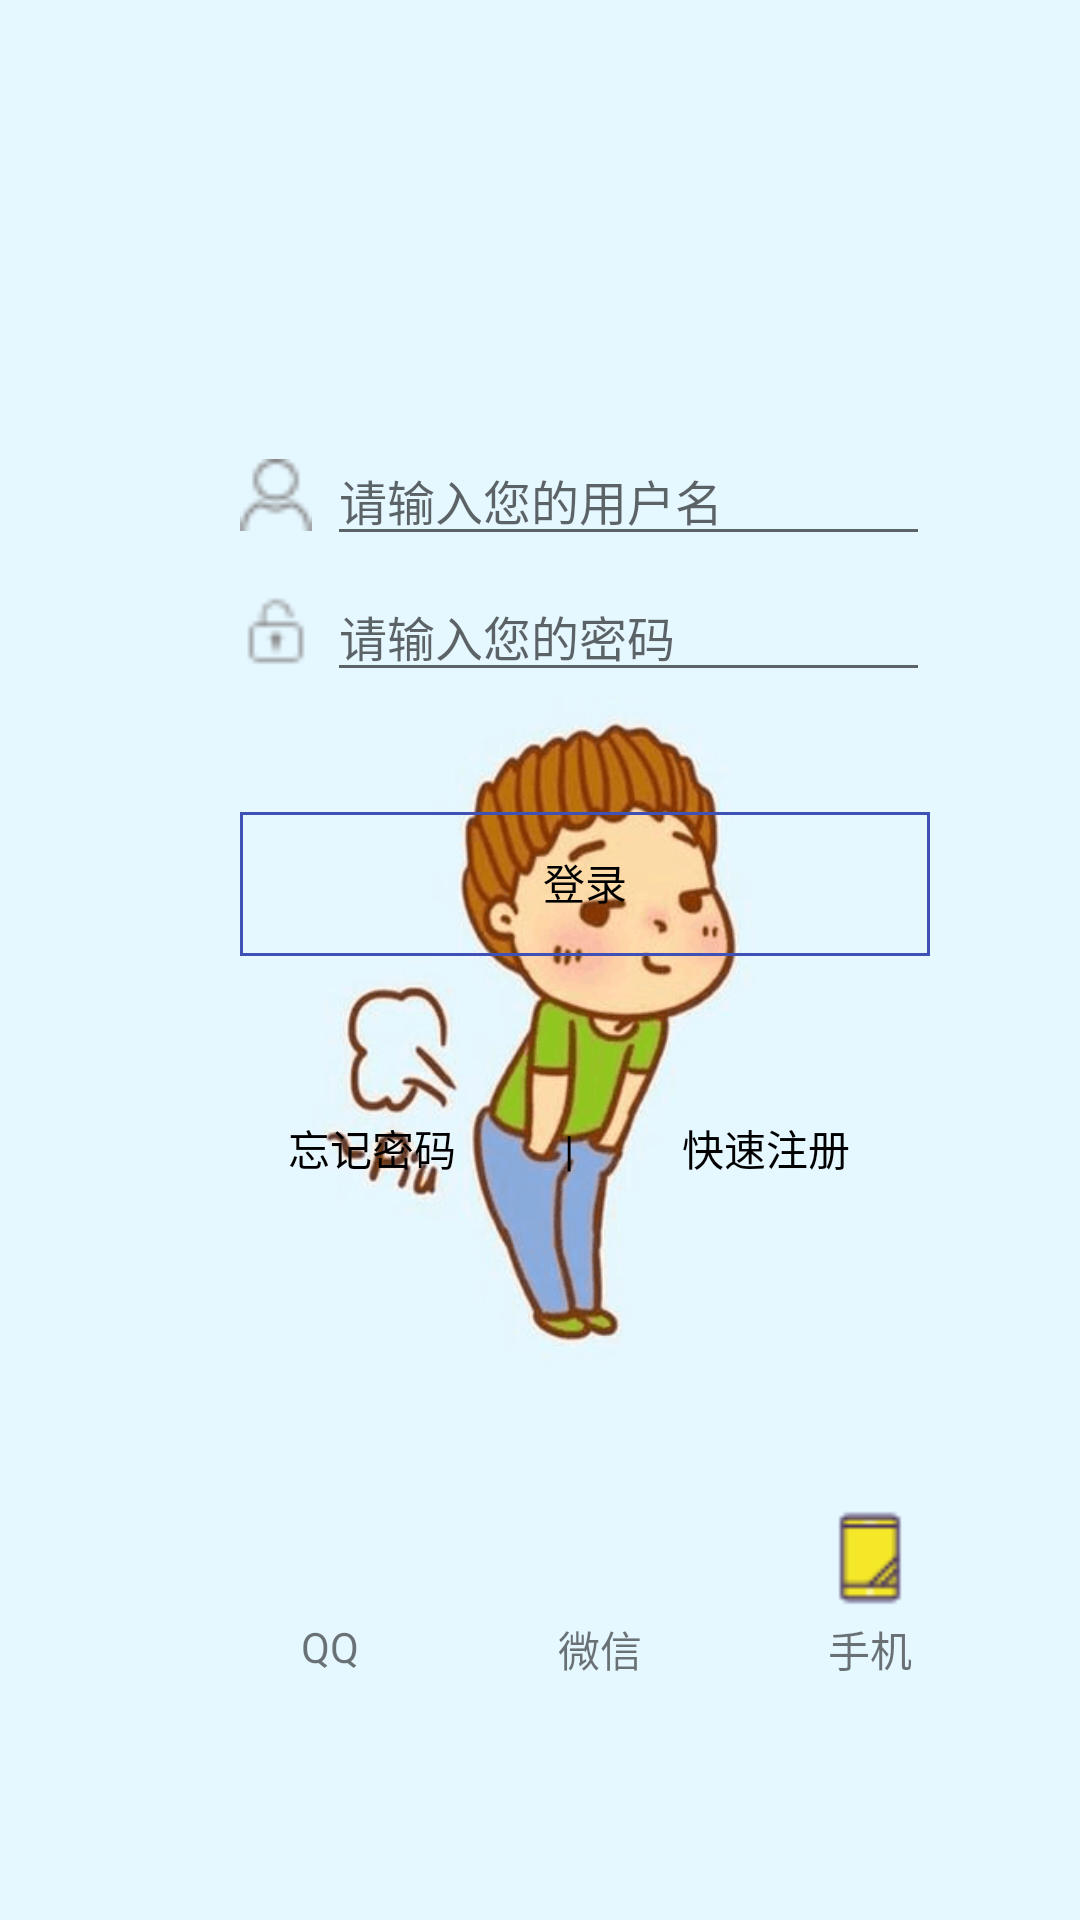

This screen was rendered from an Android layout file. Write that file and the resources it references.
<!-- AndroidManifest.xml: application theme AppTheme -->
<!-- res/layout/login_layout.xml -->
<?xml version="1.0" encoding="utf-8"?>
<RelativeLayout xmlns:android="http://schemas.android.com/apk/res/android"
    xmlns:app="http://schemas.android.com/apk/res-auto"
    xmlns:tools="http://schemas.android.com/tools"
    android:layout_width="match_parent"
    android:layout_height="match_parent"
    tools:context="com.example.go.Activity.LoginActivity"
    android:fitsSystemWindows="true"
    android:background="@drawable/child2">

    

    <LinearLayout
        android:id="@+id/account"
        android:layout_width="wrap_content"
        android:layout_height="wrap_content"
        android:layout_marginTop="140dp"
        android:layout_marginLeft="80dp"
        android:orientation="vertical">

        <LinearLayout
            android:layout_marginTop="5dp"
            android:layout_width="230dp"
            android:layout_height="wrap_content">

            <ImageView
                android:layout_width="24dp"
                android:layout_height="24dp"
                android:src="@drawable/account"
                android:layout_marginRight="5dp"
                android:layout_gravity="center_vertical"
                />

            <EditText
                android:id="@+id/user_account"
                android:layout_width="wrap_content"
                android:layout_height="wrap_content"
                android:layout_weight="1"
                android:hint="请输入您的用户名"
                android:textColor="#000"
                android:textSize="16dp"
                android:singleLine="true"
                android:textCursorDrawable="@drawable/color_cursor"
                />

        </LinearLayout>

        <LinearLayout
            android:layout_marginTop="5dp"
            android:layout_width="230dp"
            android:layout_height="wrap_content">

            <ImageView
                android:layout_width="24dp"
                android:layout_height="24dp"
                android:src="@drawable/pass1"
                android:layout_marginRight="5dp"
                android:layout_gravity="center_vertical"
                />

            <EditText
                android:id="@+id/user_pass"
                android:layout_width="wrap_content"
                android:layout_height="wrap_content"
                android:layout_weight="1"
                android:hint="请输入您的密码"
                android:inputType="textPassword"
                android:singleLine="true"
                android:textColor="#000"
                android:textCursorDrawable="@drawable/color_cursor"
                android:textSize="16dp" />

        </LinearLayout>

        <Button
            android:layout_marginTop="40dp"
            android:id="@+id/loginButton"
            android:layout_width="230dp"
            android:layout_height="wrap_content"
            android:text="登录"
            android:textColor="#000"
            android:background="@drawable/border_line_while"/>

    </LinearLayout>

    
    <LinearLayout
        android:layout_marginTop="40dp"
        android:layout_below="@id/account"
        android:layout_width="250dp"
        android:layout_height="wrap_content"
        android:layout_marginLeft="80dp">


        <Button
            android:id="@+id/forget_pass"
            android:layout_width="wrap_content"
            android:layout_height="wrap_content"
            android:text="忘记密码"
            android:background="@null"
            android:textColor="#000"/>

        <TextView
            android:layout_marginLeft="20dp"
            android:layout_marginRight="20dp"
            android:layout_width="wrap_content"
            android:layout_height="wrap_content"
            android:text="|"
            android:textColor="#000"/>

        <Button
            android:id="@+id/regist"
            android:layout_width="wrap_content"
            android:layout_height="wrap_content"
            android:text="快速注册"
            android:background="@null"
            android:textColor="#000"/>

    </LinearLayout>

    

    <LinearLayout
        android:layout_width="match_parent"
        android:layout_height="wrap_content"
        android:orientation="horizontal"
        android:layout_alignParentBottom="true"
        android:layout_alignParentStart="true"
        android:layout_marginBottom="80dp">

        <LinearLayout
            android:layout_width="wrap_content"
            android:layout_height="wrap_content"
            android:orientation="vertical"
            android:layout_marginLeft="90dp"
            >

            <ImageView
                android:layout_width="40dp"
                android:layout_height="40dp"
                android:layout_gravity="center"
                android:src="@drawable/qq"
                />
            <TextView
                android:text="QQ"
                android:layout_gravity="center"
                android:layout_width="wrap_content"
                android:layout_height="wrap_content" />

        </LinearLayout>

        <LinearLayout
            android:layout_width="wrap_content"
            android:layout_height="wrap_content"
            android:orientation="vertical"
            android:layout_marginLeft="50dp">

            <ImageView
                android:layout_width="40dp"
                android:layout_height="40dp"
                android:layout_gravity="center"
                android:src="@drawable/vx"

                />
            <TextView
                android:text="微信"
                android:layout_gravity="center"
                android:layout_width="wrap_content"
                android:layout_height="wrap_content" />

        </LinearLayout>

        <LinearLayout
            android:layout_width="wrap_content"
            android:layout_height="wrap_content"
            android:orientation="vertical"
            android:layout_marginLeft="50dp">

            <ImageView
                android:layout_width="40dp"
                android:layout_height="40dp"
                android:layout_gravity="center"
                android:src="@drawable/tel"

                />
            <TextView
                android:text="手机"
                android:layout_gravity="center"
                android:layout_width="wrap_content"
                android:layout_height="wrap_content" />

        </LinearLayout>

    </LinearLayout>

</RelativeLayout>
<!-- resources referenced by this layout -->
<resources>
  <!-- drawable account: png bitmap (drawable-xhdpi, 419 bytes) -->
  <!-- drawable border_line_while (drawable) -->
  <?xml version="1.0" encoding="utf-8"?>
  <shape xmlns:android="http://schemas.android.com/apk/res/android"
      android:useLevel="false"
      >
      <solid android:color="@null"/>
      <padding android:left="1dip"
          android:right="1dip"
          android:bottom="1dip"/>
  
      <stroke android:width="1dip"
          android:color="@color/colorPrimary"
          />
      
      <size android:width="15dip"
          android:height="15dip"
          />
      
  </shape>
  <!-- drawable child2: png bitmap (drawable-xhdpi, 37421 bytes) -->
  <!-- drawable color_cursor (drawable) -->
  <?xml version="1.0" encoding="utf-8"?>
  <shape xmlns:android="http://schemas.android.com/apk/res/android" android:shape="rectangle">
      <size android:width="1dp" />
      <solid android:color="#008000"  />
  </shape>
  <!-- drawable pass1: png bitmap (drawable-xhdpi, 330 bytes) -->
  <!-- drawable tel: png bitmap (drawable-xhdpi, 533 bytes) -->
  <style name="AppTheme" parent="Theme.Design.Light.NoActionBar">
          
          <item name="colorPrimary">@color/colorPrimary</item>
          <item name="colorPrimaryDark">@color/colorPrimaryDark</item>
          <item name="colorAccent">@color/colorAccent</item>
      </style>
  <color name="colorPrimary">#3F51B5</color>
  <color name="colorPrimaryDark">#303F9F</color>
  <color name="colorAccent">#FF4081</color>
</resources>
